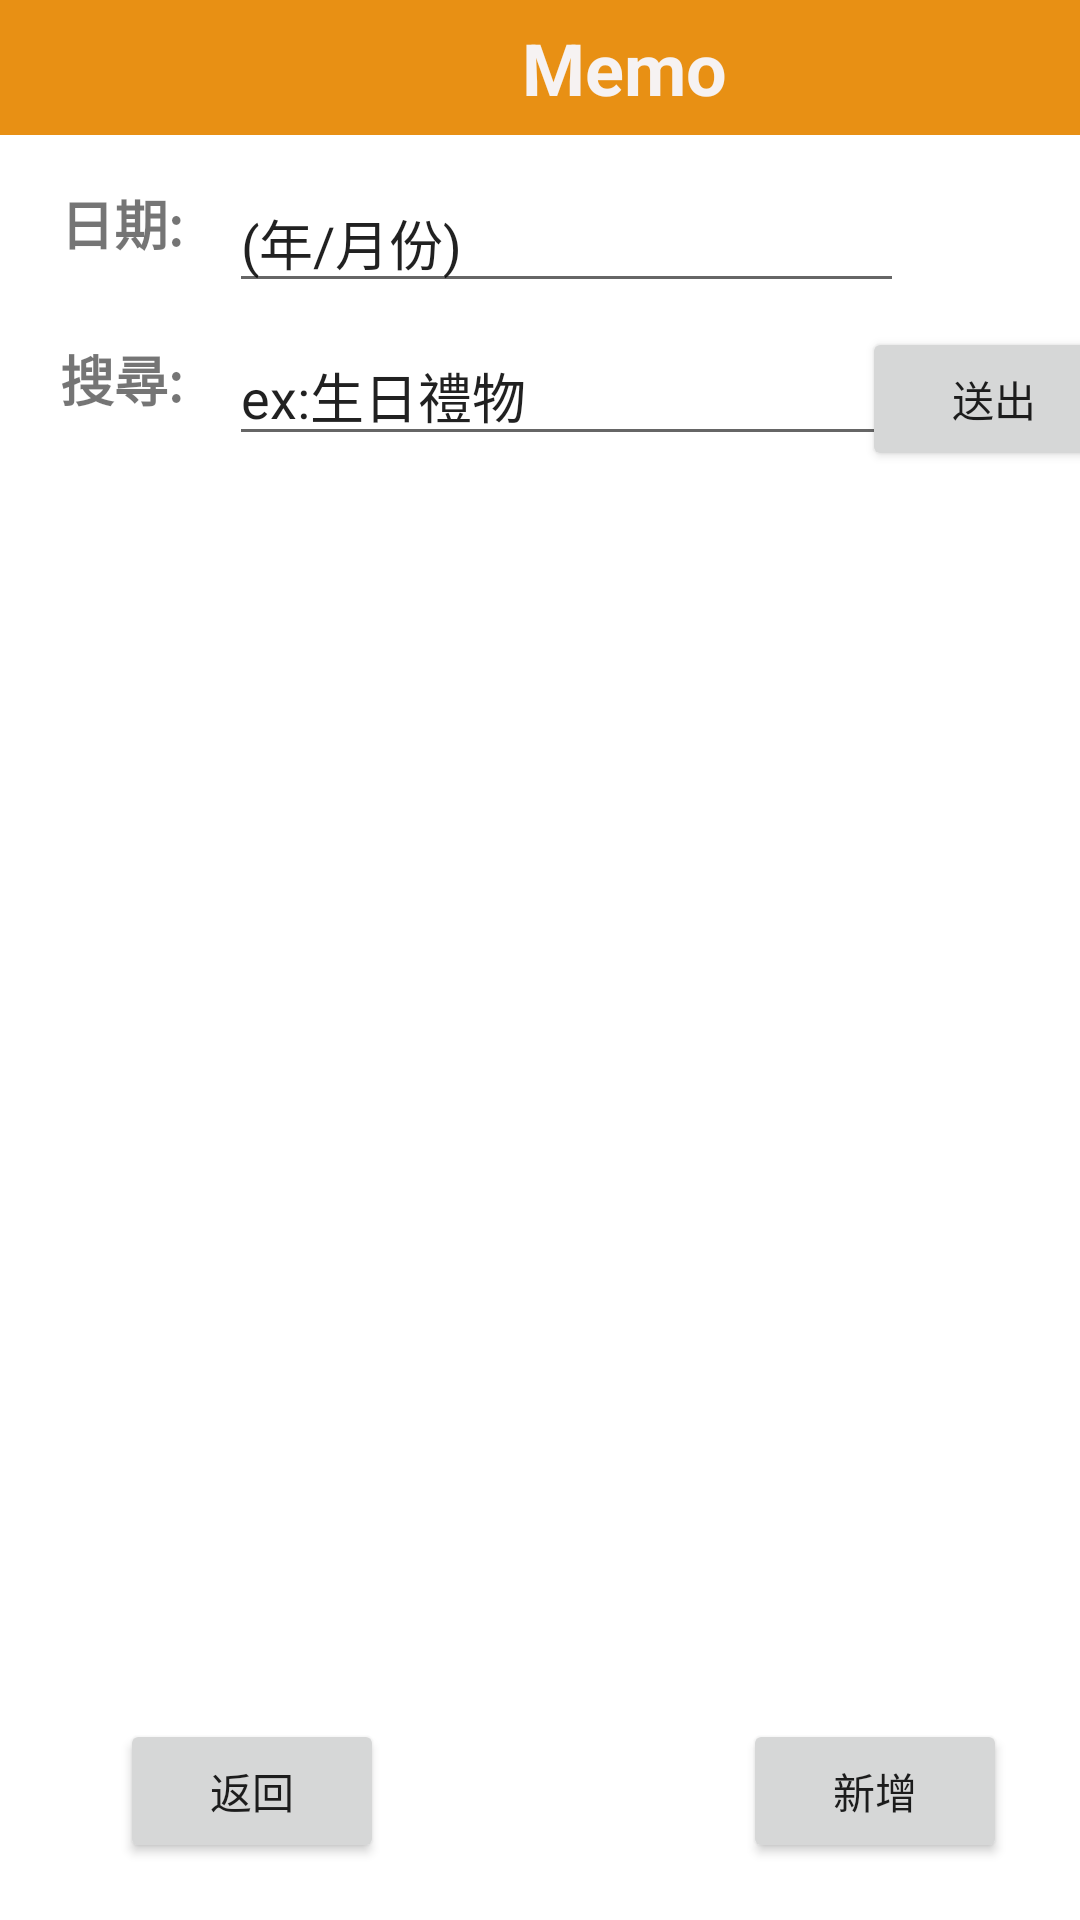

Android layout source for this screen:
<!-- AndroidManifest.xml: application theme Theme.FP1 -->
<!-- res/layout/activity_notebook_.xml -->
<?xml version="1.0" encoding="utf-8"?>
<androidx.constraintlayout.widget.ConstraintLayout xmlns:android="http://schemas.android.com/apk/res/android"
    xmlns:app="http://schemas.android.com/apk/res-auto"
    xmlns:tools="http://schemas.android.com/tools"
    android:layout_width="match_parent"
    android:layout_height="match_parent"
    android:addStatesFromChildren="false"
    tools:context=".notebook_Activity">

    <TextView
        android:id="@+id/textView"
        android:layout_width="416dp"
        android:layout_height="45dp"
        android:background="#E89014"
        android:fontFamily="sans-serif"
        android:gravity="center"
        android:lineSpacingExtra="8sp"
        android:text="Memo"
        android:textAllCaps="false"
        android:textColor="#F6F2F2"
        android:textColorHighlight="#0FC12222"
        android:textSize="24sp"
        android:textStyle="bold"
        android:typeface="sans"
        app:layout_constraintBottom_toBottomOf="parent"
        app:layout_constraintEnd_toEndOf="parent"
        app:layout_constraintHorizontal_bias="0.0"
        app:layout_constraintStart_toStartOf="parent"
        app:layout_constraintTop_toTopOf="parent"
        app:layout_constraintVertical_bias="0.0" />

    <Button
        android:id="@+id/btn_back"
        android:layout_width="wrap_content"
        android:layout_height="wrap_content"
        android:layout_marginStart="40dp"
        android:text="返回"
        app:layout_constraintBottom_toBottomOf="parent"
        app:layout_constraintStart_toStartOf="parent"
        app:layout_constraintTop_toBottomOf="@+id/listview_nb"
        app:layout_constraintVertical_bias="0.0" />

    <Button
        android:id="@+id/btn_new"
        android:layout_width="wrap_content"
        android:layout_height="wrap_content"
        android:text="新增"
        app:layout_constraintBottom_toBottomOf="@+id/btn_back"
        app:layout_constraintEnd_toEndOf="parent"
        app:layout_constraintHorizontal_bias="0.83"
        app:layout_constraintStart_toEndOf="@+id/btn_back" />

    <EditText
        android:id="@+id/ed_search"
        android:layout_width="226dp"
        android:layout_height="43dp"
        android:layout_marginTop="8dp"
        android:ems="10"
        android:inputType="textPersonName"
        android:text="ex:生日禮物"
        app:layout_constraintEnd_toEndOf="@+id/ed_date"
        app:layout_constraintHorizontal_bias="0.0"
        app:layout_constraintStart_toStartOf="@+id/ed_date"
        app:layout_constraintTop_toBottomOf="@+id/ed_date" />

    <ListView
        android:id="@+id/listview_nb"
        android:layout_width="410dp"
        android:layout_height="430dp"
        android:layout_marginBottom="100dp"
        app:layout_constraintBottom_toBottomOf="parent"
        app:layout_constraintEnd_toEndOf="parent"
        app:layout_constraintHorizontal_bias="0.0"
        app:layout_constraintStart_toStartOf="parent"
        app:layout_constraintTop_toBottomOf="@+id/ed_search"
        app:layout_constraintVertical_bias="0.22">

    </ListView>

    <TextView
        android:id="@+id/textView3"
        android:layout_width="51dp"
        android:layout_height="29dp"
        android:layout_marginTop="4dp"
        android:text="搜尋:"
        android:textSize="18sp"
        android:textStyle="bold"
        app:layout_constraintEnd_toStartOf="@+id/ed_search"
        app:layout_constraintHorizontal_bias="0.0"
        app:layout_constraintStart_toStartOf="@+id/textView2"
        app:layout_constraintTop_toTopOf="@+id/ed_search" />

    <EditText
        android:id="@+id/ed_date"
        android:layout_width="225dp"
        android:layout_height="40dp"
        android:ems="10"
        android:inputType="date"
        android:text="(年/月份)"
        app:layout_constraintEnd_toEndOf="parent"
        app:layout_constraintHorizontal_bias="0.16"
        app:layout_constraintStart_toEndOf="@+id/textView2"
        app:layout_constraintTop_toTopOf="@+id/textView2" />

    <TextView
        android:id="@+id/textView2"
        android:layout_width="45dp"
        android:layout_height="35dp"
        android:layout_marginStart="20dp"
        android:layout_marginLeft="20dp"
        android:layout_marginTop="16dp"
        android:text="日期:"
        android:textSize="18sp"
        android:textStyle="bold"
        app:layout_constraintStart_toStartOf="parent"
        app:layout_constraintTop_toBottomOf="@+id/textView" />

    <Button
        android:id="@+id/btn_search"
        android:layout_width="wrap_content"
        android:layout_height="wrap_content"
        android:text="送出"
        app:layout_constraintEnd_toEndOf="parent"
        app:layout_constraintStart_toEndOf="@+id/ed_search"
        app:layout_constraintTop_toTopOf="@+id/ed_search" />

</androidx.constraintlayout.widget.ConstraintLayout>
<!-- resources referenced by this layout -->
<resources>
  <style name="Theme.FP1" parent="Theme.MaterialComponents.DayNight.DarkActionBar">
          
          <item name="colorPrimary">@color/purple_500</item>
          <item name="colorPrimaryVariant">@color/purple_700</item>
          <item name="colorOnPrimary">@color/white</item>
          
          <item name="colorSecondary">@color/teal_200</item>
          <item name="colorSecondaryVariant">@color/teal_700</item>
          <item name="colorOnSecondary">@color/black</item>
          
          <item name="android:statusBarColor" tools:targetApi="l">?attr/colorPrimaryVariant</item>
          
      </style>
  <!-- not gathered from this repository: default colours our renderer supplied (Android Studio template values) -->
  <color name="purple_500">#FF6200EE</color>
  <color name="purple_700">#FF3700B3</color>
  <color name="teal_200">#FF03DAC5</color>
  <color name="teal_700">#FF018786</color>
  <color name="black">#FF000000</color>
  <color name="white">#FFFFFFFF</color>
</resources>
